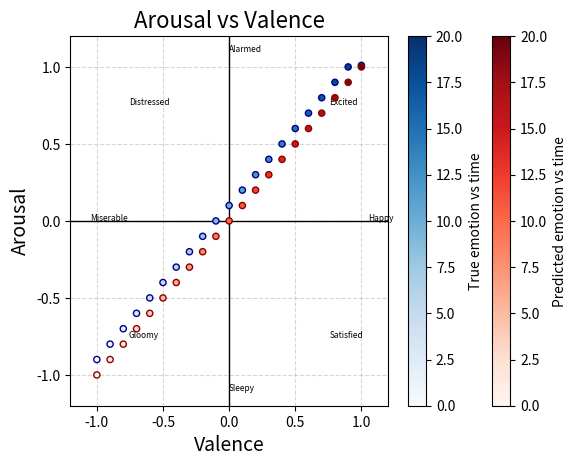

Generate this figure with matplotlib:
import pandas as pd
import numpy as np
import matplotlib.pyplot as plt

def map_w2v_to_quadrant(input_val: float, input_aro: float, input_dom: float) -> float:
    ''' Maps dimensional values from wav2vec2 (0 -> 1) to quadrant (-1 -> 1) values. '''
    output_val = (input_val - 0.5) * 2
    output_aro = (input_aro - 0.5) * 2
    output_dom = (input_dom - 0.5) * 2
    return output_val, output_aro, output_dom

def quadrant_chart(input_val: list[float], input_aro: list[float], true_val: list[float], true_aro: list[float], xtick_labels=None, ytick_labels=None, ax=None, frame_size: float =.02) -> None:
    '''
    Function to display dimensional emotion data on a quadrant chart
[redacted]
    '''
    # Check validity of input values
    val_size = len(input_val)
    print(val_size)
    if val_size != len(input_aro) or val_size != len(true_val) or val_size != len(true_aro):
        raise ValueError("Input values must be of same length")

    data = pd.DataFrame({'pred_x': input_val, 'pred_y': input_aro, 'true_x': true_val, 'true_y': true_aro})

    # Create axes
    ax = plt.axes()

    # Set x and y limits
    ax.set_xlim(-1.2, 1.2)
    ax.set_ylim(-1.2, 1.2)

    # Generate timestamps
    frame_size_ms = np.arange(0, val_size)
    
    # ax.scatter(x=data['x'], y=data['y'], c=input_aro, cmap = 'Spectral', edgecolor='darkblue', s=200, zorder=99)
    true_plot = ax.scatter(x=data['true_x'], y=data['true_y'], c=frame_size_ms, cmap='Blues', edgecolor='darkblue', s=20, zorder=99)
    pred_plot = ax.scatter(x=data['pred_x'], y=data['pred_y'], c=frame_size_ms, cmap='Reds', edgecolor='darkred', s=20, zorder=99)

    # Add annotations for reference
    ax.annotate('Alarmed', (0, 1.1), fontsize=6)
    ax.annotate('Distressed', (-.757, .757), fontsize=6)
    ax.annotate('Miserable', (-1.05, 0), fontsize=6)
    ax.annotate('Gloomy', (-.757, -.757), fontsize=6)
    ax.annotate('Sleepy', (0, -1.1), fontsize=6)
    ax.annotate('Satisfied', (.757, -.757), fontsize=6)
    ax.annotate('Happy', (1.05, 0), fontsize=6)
    ax.annotate('Excited', (.757, .757), fontsize=6)

    ax.axvline(0, c='k', lw=1)
    ax.axhline(0, c='k', lw=1)
    # plt.colorbar(true_plot, location='bottom', label='True emotion vs time')
    # plt.colorbar(pred_plot, location='bottom', label='Predicted emotion vs time')
    plt.colorbar(pred_plot, label='Predicted emotion vs time')
    plt.colorbar(true_plot, label='True emotion vs time')
    

if __name__ == '__main__':
    input_val=[-1, -0.9, -0.8, -0.7, -0.6, -0.5, -0.4, -0.3, -0.2, -0.1, 0, 0.1, 0.2, 0.3, 0.4, 0.5, 0.6, 0.7, 0.8, 0.9, 1]
    quadrant_chart(
        # [-1,-.707, 0, .707, 1, .707, -.707, 0, 0],
        # [0, .707, 0, -.707, 0, .707, -.707, 1, -1],
        input_val=input_val,
        input_aro=input_val,
        # input_aro=[-1, -0.9, -0.8, -0.7, -0.6, -0.5, -0.4, -0.3, -0.2, -0.1, 0, 0.1, 0.2, 0.3, 0.4, 0.5, 0.6, 0.7, 0.8, 0.9, 1],
        true_val=[-1, -0.9, -0.8, -0.7, -0.6, -0.5, -0.4, -0.3, -0.2, -0.1, 0, 0.1, 0.2, 0.3, 0.4, 0.5, 0.6, 0.7, 0.8, 0.9, 1],
        true_aro=[-0.9, -0.8, -0.7, -0.6, -0.5, -0.4, -0.3, -0.2, -0.1, 0, 0.1, 0.2, 0.3, 0.4, 0.5, 0.6, 0.7, 0.8, 0.9, 1, 1.01],
    )

    plt.title('Arousal vs Valence', fontsize=16)
    plt.ylabel('Arousal', fontsize=14)
    plt.xlabel('Valence', fontsize=14)
    plt.grid(True, animated=True, linestyle='--', alpha=0.5)
    plt.show()
    